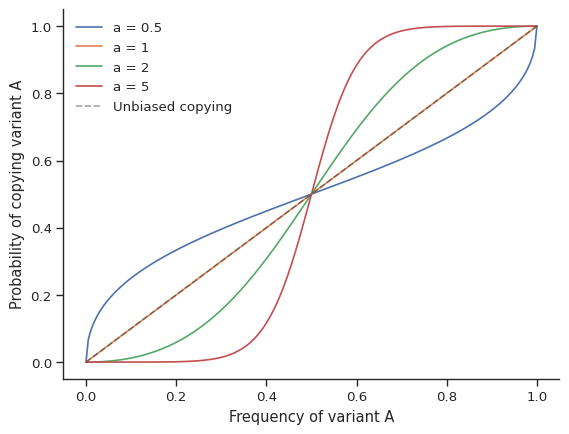

This chart was generated by the following Python code: (Note: this script raises an exception after producing the figure.)
import numpy as np
import matplotlib.pyplot as plt
import seaborn as sns

sns.set_theme(context="paper", 
              style="ticks", 
              font_scale=1.1,
              rc={"axes.spines.top": False, 
                  "axes.spines.right": False})

f = np.linspace(0, 1, 200)

for a in [0.5, 1, 2, 5]:
    p = f**a / (f**a + (1 - f)**a)
    plt.plot(f, p, label=f"a = {a}")

plt.plot(f, f, "k--", alpha=0.4, label="Unbiased copying")
plt.xlabel("Frequency of variant A")
plt.ylabel("Probability of copying variant A")
plt.legend(frameon=False)
plt.show()

f = np.linspace(0, 1, 500)
a = 2

for n_variants in [2, 3, 10]:
    # Other variants share the remaining frequency equally.
    other_frequency = (1 - f) / (n_variants - 1)
    p = ...  # TODO 1: copying probability of the focal variant
    plt.plot(f, p, label=f"{n_variants} variants")

plt.plot(f, f, "k--", alpha=0.4, label="Unbiased copying")
plt.xlabel("Frequency of focal variant")
plt.ylabel("Probability of copying focal variant")
plt.legend(frameon=False)
plt.show()

frequencies = np.array([0.5, 0.3, 0.2])
a = 2
probabilities = ...  # TODO 2: turn frequencies into copying weights
probabilities = ...  # TODO 3: normalise the weights to sum to 1

print("Copying probabilities:", probabilities.round(3))

def frequency_bias(n_agents=1000, n_variants=100,
                   n_generations=100, a=2, mutation_rate=0.05):
    agents = np.random.randint(n_variants, size=n_agents)
    next_variant = n_variants

    for _ in range(n_generations):
        # 1. Count the variants in the current generation.
        variants, counts = np.unique(agents, return_counts=True)
        frequencies = ...  # TODO 4: convert counts to frequencies

        # 2. Apply the same copying rule, then sample the next generation.
        probabilities = frequencies**a
        probabilities /= probabilities.sum()
        agents = ...  # TODO 5: sample n_agents variants using probabilities

        # 3. Give each innovator a unique new variant.
        mutations = ...  # TODO 6: draw one innovation decision per learner
        n_new = mutations.sum()
        agents[mutations] = np.arange(next_variant, next_variant + n_new)
        next_variant += n_new

    _, counts = np.unique(agents, return_counts=True)
    return np.sort(counts / n_agents)[::-1]

# Final frequencies must be positive, sum to 1, and be sorted by rank.
np.random.seed(7)
check = frequency_bias(n_agents=50, n_variants=3, n_generations=5,
                       mutation_rate=0)

plt.figure(figsize=(8, 4))
plt.plot(range(1, len(check) + 1), check)
plt.xscale('log')
plt.yscale('log')
plt.show()

np.random.seed(7)
n_runs = 10
rank_frequencies_drift = [frequency_bias(a=1) for _ in range(n_runs)]
rank_frequencies_PFDS = [frequency_bias(a=1.1) for _ in range(n_runs)]
rank_frequencies_NFDS = [frequency_bias(a=0.5) for _ in range(n_runs)]

plt.figure(figsize=(8, 4))
for runs, color, label in [
    (rank_frequencies_drift, "0.4", "Unbiased copying: a = 1"),
    (rank_frequencies_PFDS, "#0072B2", "Positive frequency dependence: a = 1.1"),
    (rank_frequencies_NFDS, "#D55E00", "Negative frequency dependence: a = 0.5"),
]:
    for run, frequencies in enumerate(runs):
        plt.plot(np.arange(1, len(frequencies) + 1), frequencies,
                 color=color, alpha=0.3, label=label if run == 0 else None)

plt.xscale("log")
plt.yscale("log")
plt.xlabel("Variant rank (1 = most common)")
plt.ylabel("Final frequency")
plt.legend(frameon=False)
plt.tight_layout()
plt.show()

# Compare innovation rates 0 and 0.05 with a=0.5.
# YOUR CODE HERE
